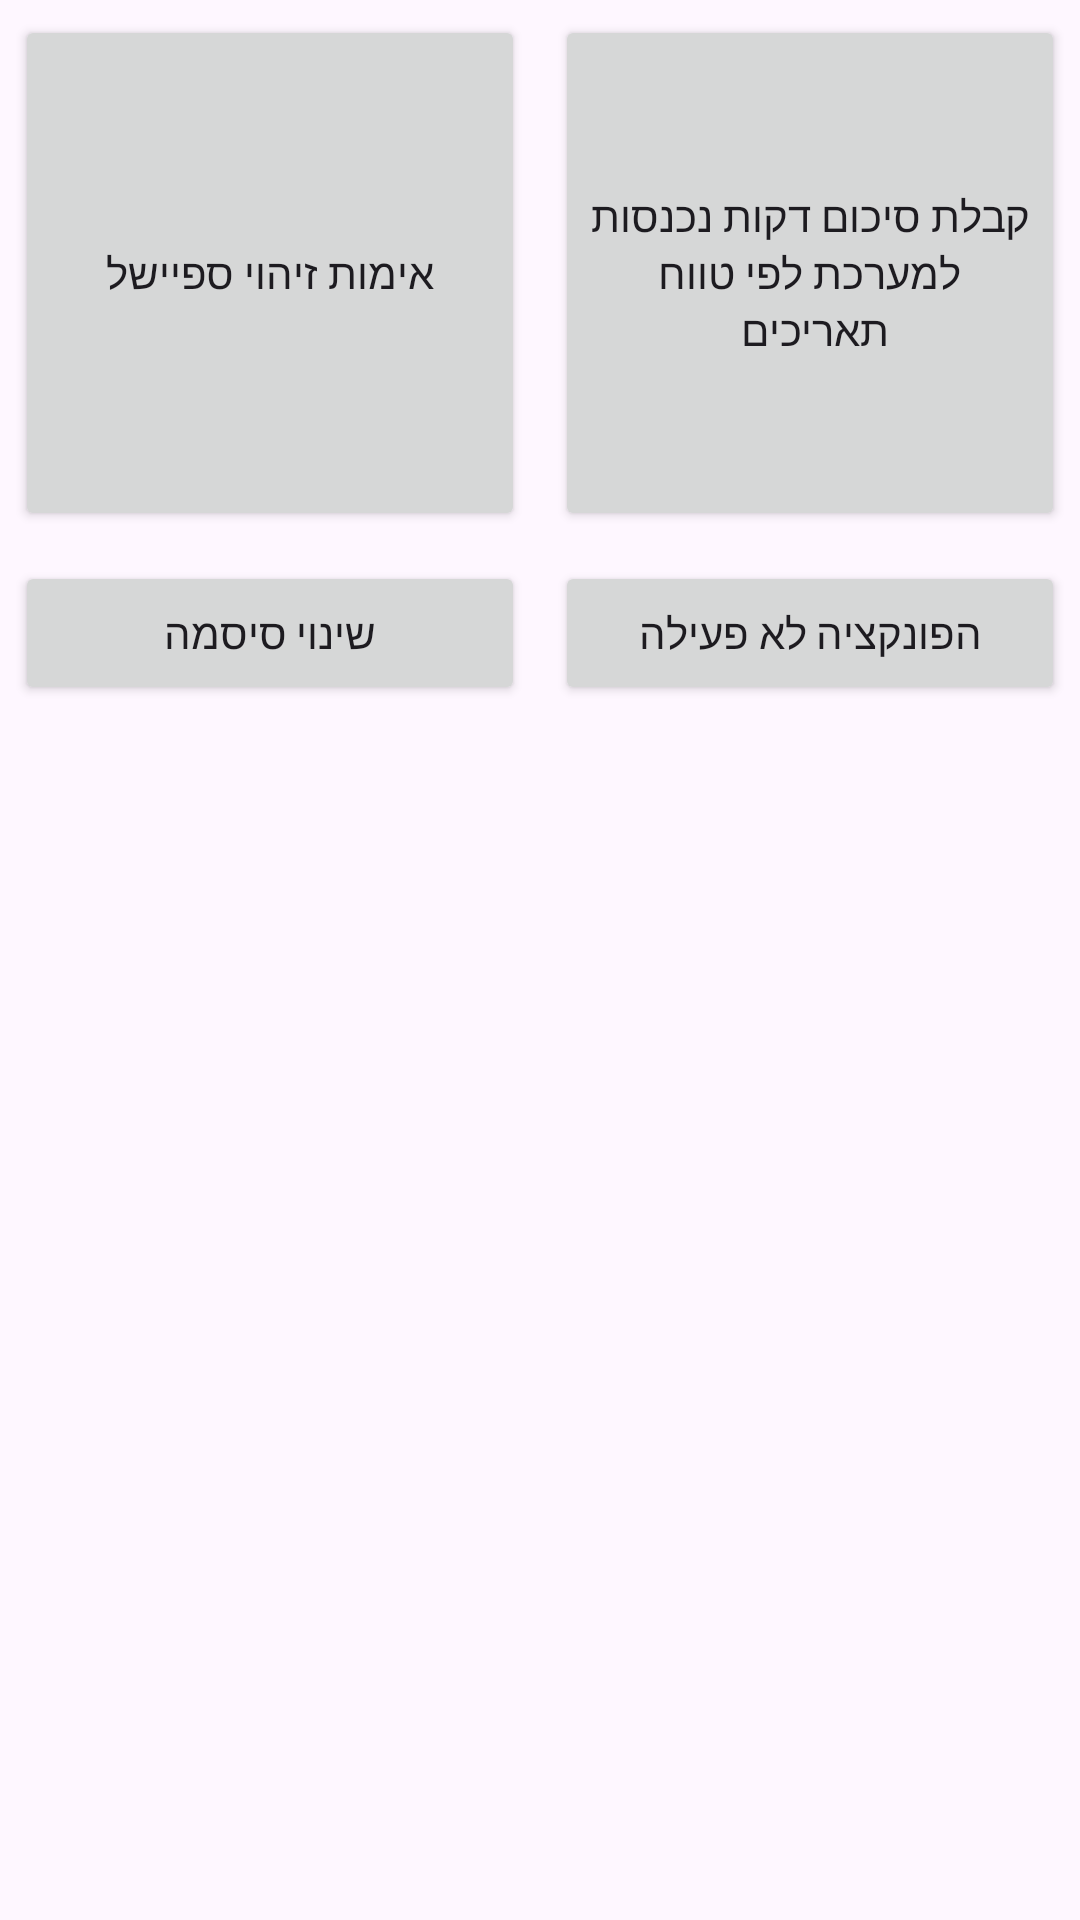

The Android layout XML behind this screen, and the referenced resources:
<!-- AndroidManifest.xml: application theme Theme.YemotApp -->
<!-- res/layout/fragment_more_actions.xml -->
<?xml version="1.0" encoding="utf-8"?>
<LinearLayout xmlns:android="http://schemas.android.com/apk/res/android"
    xmlns:tools="http://schemas.android.com/tools"
    android:layout_width="match_parent"
    android:layout_height="match_parent"
    android:orientation="vertical"
    tools:context=".ui.fragments.MoreActionsFragment">
    <ScrollView
        android:layout_width="match_parent"
        android:layout_height="match_parent">
        <LinearLayout
            android:layout_width="match_parent"
            android:layout_height="match_parent"
            android:orientation="vertical">

            <LinearLayout
                android:layout_width="match_parent"
                android:layout_height="wrap_content"
                android:orientation="horizontal">

                <Button
                    android:id="@+id/btnSpecialId"
                    android:layout_width="match_parent"
                    android:layout_height="match_parent"
                    android:layout_margin="5dp"
                    android:layout_weight="1"
                    android:hint="אימות תקף לחודש ימים. לאחר חודש מהאימות המספר יוסר ויהיה צורך לאמת אותו בשנית. אימות של מספר קיים יאריך את תוקף האימות של המספר בחודש מזמן האימות."
                    android:text="אימות זיהוי ספיישל" />

                <Button
                    android:id="@+id/btn_incoming_minutes"
                    android:layout_width="match_parent"
                    android:layout_height="match_parent"
                    android:layout_margin="5dp"
                    android:layout_weight="1"
                    android:text="קבלת סיכום דקות נכנסות למערכת לפי טווח תאריכים " />
            </LinearLayout>

            <LinearLayout
                android:layout_width="match_parent"
                android:layout_height="wrap_content"
                android:orientation="horizontal">

                <Button
                    android:id="@+id/btn_change_password"
                    android:layout_width="match_parent"
                    android:layout_height="match_parent"
                    android:layout_margin="5dp"
                    android:layout_marginHorizontal="50dp"
                    android:layout_weight="1"
                    android:text="שינוי סיסמה" />

                <Button
                    android:id="@+id/button"
                    android:layout_width="match_parent"
                    android:layout_height="match_parent"
                    android:layout_margin="5dp"
                    android:layout_weight="1"
                    android:text="הפונקציה לא פעילה" />
            </LinearLayout>
        </LinearLayout>
    </ScrollView>
</LinearLayout>
<!-- resources referenced by this layout -->
<resources>
  <style name="Theme.YemotApp" parent="Theme.Material3.Light.NoActionBar">
          
          <item name="colorPrimary">#ff316C8B</item>
          <item name="colorPrimaryVariant">#ff95b7ca</item>
  
  
          <item name="colorOnPrimary">#fff8f9f6</item>
          
          <item name="colorSecondary">@color/teal_200</item>
          <item name="colorSecondaryVariant">@color/teal_700</item>
          <item name="colorOnSecondary">@color/black</item>
          
          <item name="android:statusBarColor">?attr/colorPrimaryVariant</item>
          
          <item name="actionModeBackground">@color/black</item>
          <item name="shapeAppearanceOverlay">@style/ShapeAppearance.SmallComponent</item>
          <item name="colorPrimaryContainer">?attr/colorPrimaryVariant</item>
  
      </style>
  <color name="teal_200">#FF03DAC5</color>
  <color name="teal_700">#FF018786</color>
  <color name="black">#FF000000</color>
  <style name="ShapeAppearance.SmallComponent" parent="ShapeAppearance.MaterialComponents.SmallComponent">
          <item name="cornerFamily">rounded</item>
          <item name="cornerSize">4dp</item>
      </style>
</resources>
